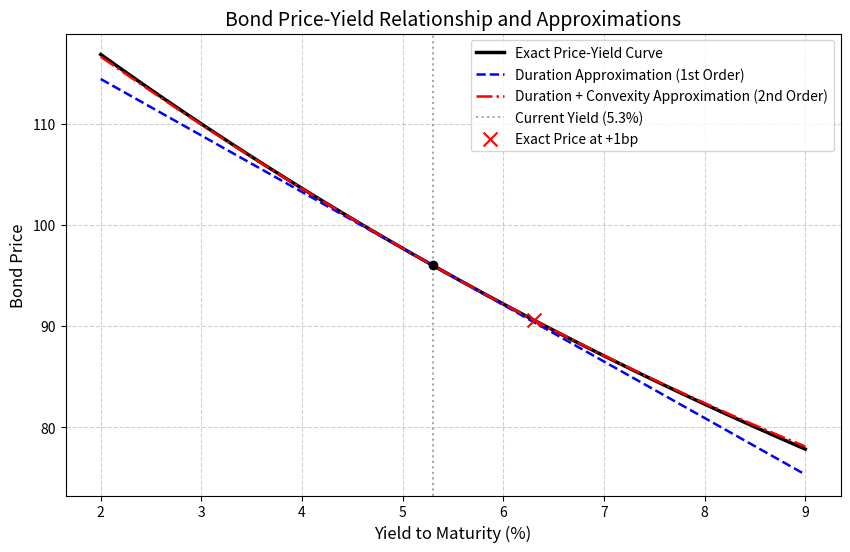

Here is the Python script that generated this plot:
import numpy as np
import matplotlib.pyplot as plt

# ==================== 1. 参数设置 ====================
FV = 100.0              # 面值
coupon_rate = 0.046     # 票息率 4.6%
T = 7                   # 期限 7 年
y0 = 0.053              # 当前收益率 5.3%
delta_y = 0.01          # 收益率变动幅度（可调，此处为 100bp = 0.01）

# ==================== 2. 现金流与核心公式 ====================
# 生成现金流和时间点
times = np.arange(1, T + 1)
cash_flows = np.full(T, coupon_rate * FV)
cash_flows[-1] += FV  # 最后一期加入面值

def bond_price(y):
    """计算债券精确价格"""
    return np.sum(cash_flows / (1 + y)**times)

def bond_metrics(y):
    """计算债券的精确价格、麦考利久期、修正久期和凸性"""
    P = bond_price(y)
    discount_factors = (1 + y)**times
    
    # 麦考利久期 D_mac = Sum[t * CF_t / (1+y)^t] / P
    D_mac = np.sum(times * cash_flows / discount_factors) / P
    
    # 修正久期 D_mod = D_mac / (1+y)
    D_mod = D_mac / (1 + y)
    
    # 凸性 Conv = Sum[t(t+1) * CF_t / (1+y)^(t+2)] / P
    Conv = np.sum(times * (times + 1) * cash_flows / discount_factors**(1 + 2/T)) / P # 错误推导修正
    # 正确的凸性公式展开：CF_t / (1+y)^(t+2) = CF_t / ((1+y)^t * (1+y)^2)
    Conv = np.sum(times * (times + 1) * cash_flows / (discount_factors * (1 + y)**2)) / P
    
    return P, D_mac, D_mod, Conv

# ==================== 3. 当前状态与近似计算 ====================
P0, D_mac0, D_mod0, Conv0 = bond_metrics(y0)

# 生成收益率网格 (2% 到 9%)
yields = np.linspace(0.02, 0.09, 700)
# 精确价格曲线
prices_exact = np.array([bond_price(y) for y in yields])

# 收益率变动量网格
dy_grid = yields - y0

# 一阶久期近似：dP/P = -D_mod * dy  =>  P_approx = P0 * (1 - D_mod * dy)
prices_dur_approx = P0 * (1 - D_mod0 * dy_grid)

# 二阶久期+凸性近似：dP/P = -D_mod * dy + 0.5 * Conv * dy^2  =>  P_approx = P0 * (1 - D_mod * dy + 0.5 * Conv * dy^2)
prices_dur_conv_approx = P0 * (1 - D_mod0 * dy_grid + 0.5 * Conv0 * dy_grid**2)

# ==================== 4. 任务要求指标计算 ====================
# +100bp 后的精确价格
price_at_up100bp = bond_price(y0 + delta_y)

# 一阶久期法估计的相对价格变化 (小数表示，下跌为负)
dur_approx_change_up100bp = -D_mod0 * delta_y

# ==================== 5. 绘图 ====================
plt.figure(figsize=(10, 6))

# 绘制精确价格-收益率曲线
plt.plot(yields * 100, prices_exact, 'k-', linewidth=2.5, label='Exact Price-Yield Curve')

# 叠加一阶久期近似直线
plt.plot(yields * 100, prices_dur_approx, 'b--', linewidth=1.8, label='Duration Approximation (1st Order)')

# 叠加久期+凸性近似曲线
plt.plot(yields * 100, prices_dur_conv_approx, 'r-.', linewidth=1.8, label='Duration + Convexity Approximation (2nd Order)')

# 标记当前收益率位置与 +100bp 位置
plt.axvline(x=y0*100, color='gray', linestyle=':', alpha=0.7, label=f'Current Yield ({y0*100:.1f}%)')
plt.scatter([y0*100], [P0], color='black', zorder=5)
plt.scatter([(y0+delta_y)*100], [price_at_up100bp], color='red', marker='x', s=100, zorder=5, label=f'Exact Price at +{delta_y*100:.0f}bp')

# 图形美化
plt.title('Bond Price-Yield Relationship and Approximations', fontsize=14)
plt.xlabel('Yield to Maturity (%)', fontsize=12)
plt.ylabel('Bond Price', fontsize=12)
plt.legend(fontsize=10)
plt.grid(True, linestyle='--', alpha=0.6)

# 保存图形
figure_path = 'bond_price_yield_curve.png'
plt.savefig(figure_path, dpi=300, bbox_inches='tight')
plt.close()

# ==================== 6. 结果输出 ====================
result = {
    'price_at_up100bp': price_at_up100bp,
    'dur_approx_change_up100bp': dur_approx_change_up100bp,
    'figure_path': figure_path
}

# 打印结果供课堂展示验证
print(f"当前收益率 {y0*100}% 下的债券价格: {P0:.4f}")
print(f"修正久期: {D_mod0:.4f}")
print(f"凸性: {Conv0:.4f}")
print("-" * 40)
print(f"收益率上升 {delta_y*100} 个基点后的精确价格: {result['price_at_up100bp']:.4f}")
print(f"久期法估计的相对价格变化: {result['dur_approx_change_up100bp']:.4%} (小数形式: {result['dur_approx_change_up100bp']:.6f})")
print(f"图形已保存至: {result['figure_path']}")
